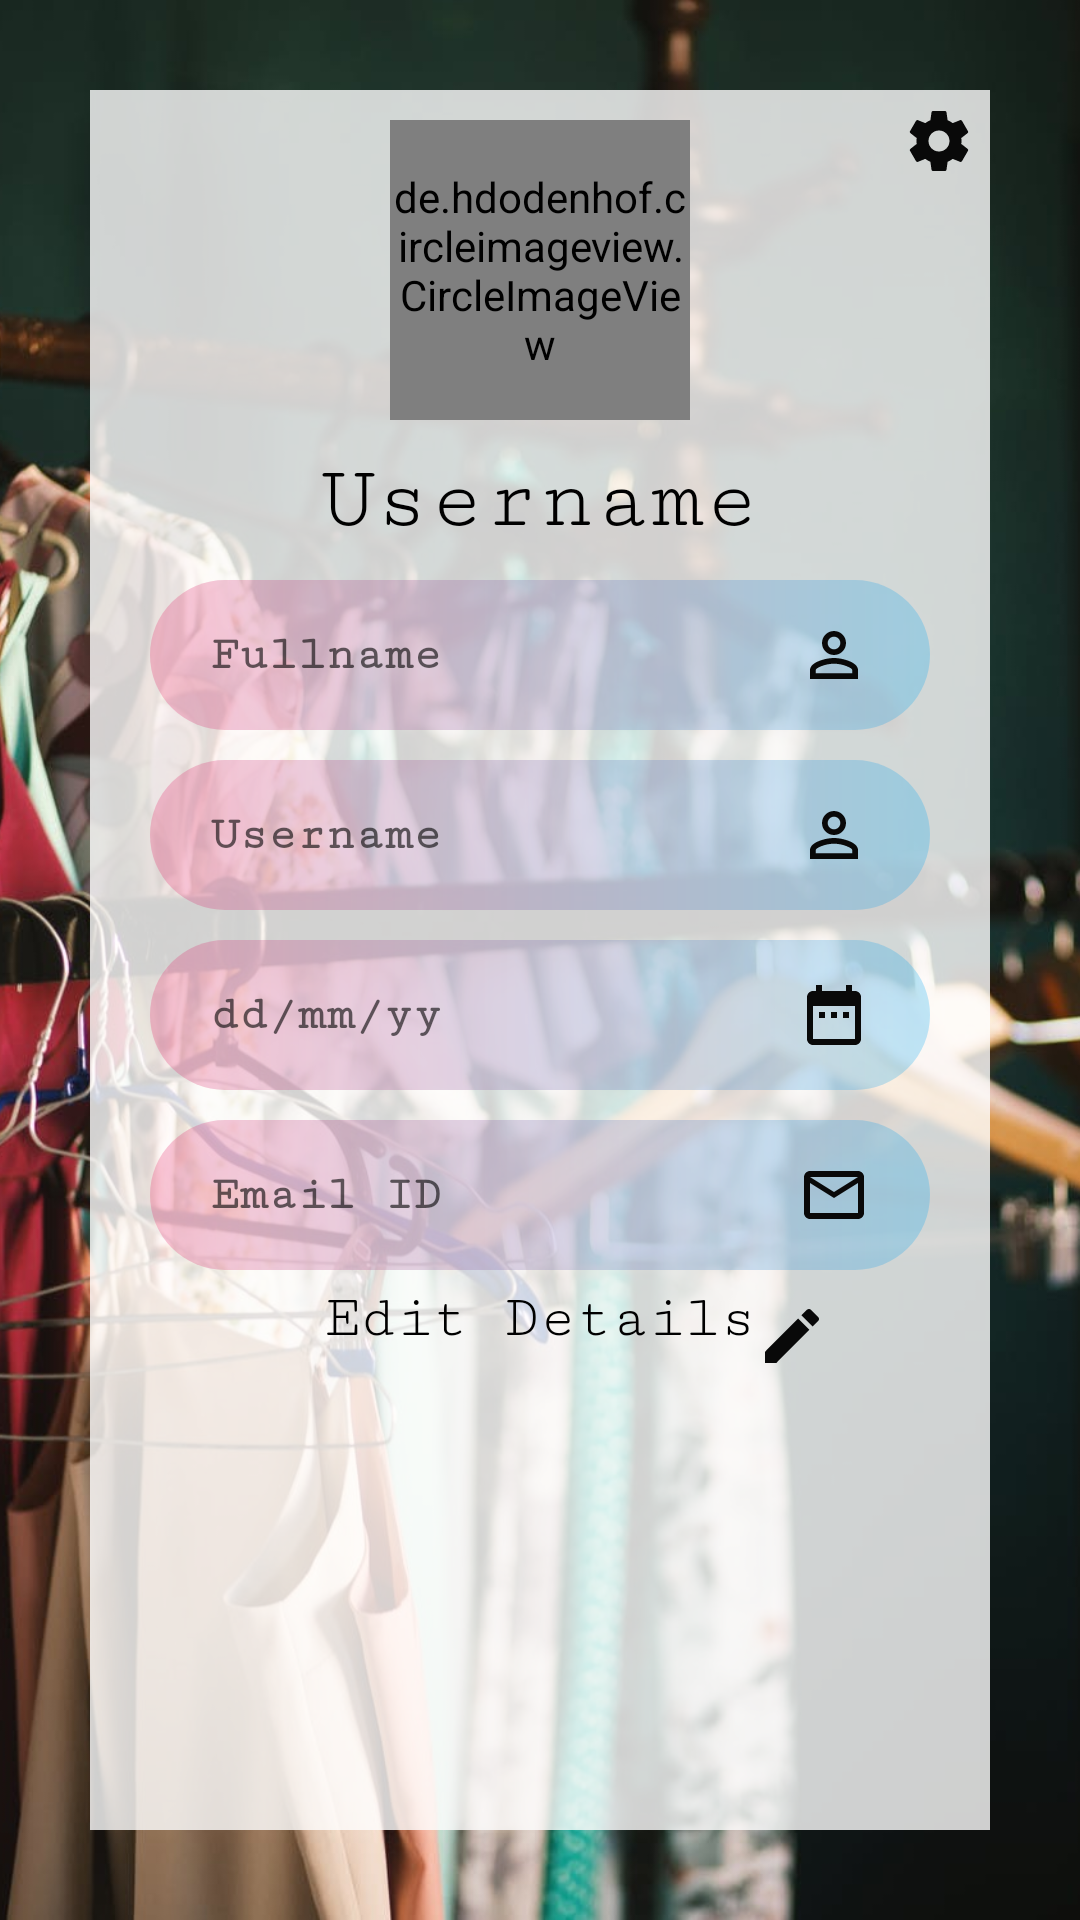

Here is an Android app screen rendered from its layout file. Give the layout XML and the strings, colors and styles it references.
<!-- AndroidManifest.xml: application theme AppTheme -->
<!-- res/layout/fragment_my_profile.xml -->
<?xml version="1.0" encoding="utf-8"?>
<RelativeLayout xmlns:android="http://schemas.android.com/apk/res/android"
    xmlns:tools="http://schemas.android.com/tools"
    android:layout_width="match_parent"
    android:layout_height="match_parent"
    xmlns:app="http://schemas.android.com/apk/res-auto"
    tools:context=".My_profile">

    


    <ImageView
        android:layout_width="match_parent"
        android:layout_height="match_parent"
        android:src="@drawable/edit_profile"
        android:scaleType="centerCrop"/>

    <RelativeLayout
        android:layout_width="match_parent"
        android:layout_height="match_parent"
        android:layout_margin="30dp">

        <View
            android:layout_width="match_parent"
            android:layout_height="match_parent"
            android:background="#CCFFFFFF"/>


        <de.hdodenhof.circleimageview.CircleImageView
            xmlns:app="http://schemas.android.com/apk/res-auto"
            android:id="@+id/profile_image"
            android:layout_width="100dp"
            android:layout_height="100dp"
            android:layout_marginTop="10dp"
            android:layout_centerHorizontal="true"
            android:src="@drawable/my_profile"
            app:civ_border_width="2dp"
            app:civ_border_color="#fff"/>




<ImageView
    android:layout_width="wrap_content"
    android:layout_height="wrap_content"
    android:src="@drawable/camera_icon"
    android:layout_below="@id/profile_image"
    android:layout_centerHorizontal="true"
    android:paddingLeft="70dp"
   android:id="@+id/onPickImage"
    android:layout_marginTop="-30dp"
    />

        <TextView
            android:layout_width="wrap_content"
            android:layout_height="wrap_content"
            android:text="Username"
            android:textColor="#000"
            android:textSize="30dp"
            android:layout_centerHorizontal="true"
            android:layout_below="@+id/profile_image"
            android:fontFamily="serif-monospace"
            android:layout_marginTop="10dp"
            android:id="@+id/username"/>



        <RelativeLayout
            android:layout_width="match_parent"
            android:layout_height="50dp"
            android:layout_below="@+id/username"
             android:layout_marginLeft="20dp"
            android:layout_marginRight="20dp"
            android:layout_marginTop="10dp"
            android:background="@drawable/round_edittext"
            android:id="@+id/relative">




                <android.support.design.widget.TextInputEditText
                    android:layout_width="match_parent"
                    android:layout_height="wrap_content"
                    android:hint="Fullname"
                    android:textColor="#000"
                    android:enabled="false"
                    android:inputType="text"
                    android:textSize="16dp"
                    android:textStyle="bold"
                    android:imeOptions="actionNext"
                    android:fontFamily="serif-monospace"
                    android:background="@null"
                    android:layout_centerVertical="true"
                    android:layout_alignParentLeft="true"
                    android:layout_marginLeft="20dp"
                    android:maxLines="1"
                    android:layout_toLeftOf="@+id/image"
                    android:id="@+id/fullname_et"

                    />



            <ImageView
                android:layout_width="wrap_content"
                android:id="@+id/image"
                android:layout_height="wrap_content"
                android:src="@drawable/username"
                android:layout_alignParentRight="true"
                android:layout_centerVertical="true"
                android:layout_marginRight="20dp"/>




        </RelativeLayout>

        <RelativeLayout
            android:layout_width="match_parent"
            android:layout_height="50dp"
            android:layout_below="@+id/relative"
            android:layout_marginTop="10dp"
            android:background="@drawable/round_edittext"
            android:layout_marginLeft="20dp"
            android:layout_marginRight="20dp"
            android:id="@+id/relative1">


                <android.support.design.widget.TextInputEditText
                    android:layout_width="match_parent"
                    android:layout_height="wrap_content"
                    android:hint="Username"
                    android:inputType="text"
                    android:enabled="false"
                    android:textColor="#000"
                    android:textSize="16dp"
                    android:textStyle="bold"
                    android:imeOptions="actionDone"
                    android:fontFamily="serif-monospace"
                    android:background="@null"
                    android:layout_centerVertical="true"
                    android:layout_alignParentLeft="true"
                    android:layout_marginLeft="20dp"
                    android:layout_toLeftOf="@+id/image1"
                    android:maxLines="1"
                    android:id="@+id/username_et"
                    />



            <ImageView
                android:layout_width="wrap_content"
                android:layout_height="wrap_content"
                android:src="@drawable/username"
                android:id="@+id/image1"
                android:layout_alignParentRight="true"
                android:layout_centerVertical="true"
                android:layout_marginRight="20dp"/>



        </RelativeLayout>
        <RelativeLayout
            android:layout_width="match_parent"
            android:layout_height="50dp"
            android:layout_below="@+id/relative1"
            android:layout_marginTop="10dp"
            android:background="@drawable/round_edittext"
            android:layout_marginLeft="20dp"
            android:layout_marginRight="20dp"
            android:id="@+id/relative2">



                <android.support.design.widget.TextInputEditText
                    android:layout_width="match_parent"
                    android:layout_height="wrap_content"
                    android:hint="dd/mm/yy"
                    android:layout_toLeftOf="@+id/image2"
                    android:textSize="16dp"
                    android:enabled="false"
                    android:textStyle="bold"
                    android:textColor="#000"
                    android:fontFamily="serif-monospace"
                    android:background="@null"
                    android:layout_centerVertical="true"
                    android:layout_alignParentLeft="true"
                    android:layout_marginLeft="20dp"
                    android:maxLines="1"
                    android:id="@+id/dob_et"
                    />


            <ImageView
                android:layout_width="wrap_content"
                android:layout_height="wrap_content"
                android:src="@drawable/dob_icon"
                android:id="@+id/image2"
                android:layout_alignParentRight="true"
                android:layout_centerVertical="true"
                android:layout_marginRight="20dp"/>



        </RelativeLayout>

        <RelativeLayout
            android:layout_width="match_parent"
            android:layout_height="50dp"
            android:layout_below="@+id/relative2"
            android:id="@+id/relative3"
            android:layout_marginTop="10dp"
            android:background="@drawable/round_edittext"
            android:layout_marginLeft="20dp"
            android:layout_marginRight="20dp">



                <EditText
                    android:layout_width="match_parent"
                    android:layout_height="wrap_content"
                    android:hint="Email ID"
                    android:inputType="textEmailAddress"
                    android:imeOptions="actionDone"
                    android:textSize="16dp"
                    android:textStyle="bold"
                    android:fontFamily="serif-monospace"
                   android:textColor="#000"
                    android:background="@null"
                    android:layout_centerVertical="true"
                    android:layout_alignParentLeft="true"
                    android:layout_marginLeft="20dp"
                    android:maxLines="1"
                    android:enabled="false"
                    android:layout_toLeftOf="@+id/image3"
                    android:id="@+id/emailId_et"
                    />



            <ImageView
                android:layout_width="wrap_content"
                android:layout_height="wrap_content"
                android:src="@drawable/email"
                android:layout_alignParentRight="true"
                android:layout_centerVertical="true"
                android:layout_marginRight="20dp"
                android:id="@+id/image3"/>



        </RelativeLayout>



     <TextView
         android:layout_width="wrap_content"
         android:layout_height="wrap_content"
         android:text="Edit Details"
         android:layout_below="@+id/relative3"
         android:textColor="#000"
         android:textSize="20dp"
         android:layout_centerHorizontal="true"
         android:fontFamily="serif-monospace"
         android:layout_marginTop="5dp"
         android:id="@+id/edit_details"
         />


        <ImageView
            android:layout_width="wrap_content"
            android:layout_height="wrap_content"
            android:src="@drawable/edit_icon"
            android:layout_below="@+id/relative3"
            android:layout_toRightOf="@+id/edit_details"
            android:layout_marginTop="10dp"
            android:id="@+id/edit"/>


        <ImageView
            android:id="@+id/settings"
            android:layout_width="wrap_content"
            android:layout_height="wrap_content"
            android:layout_alignParentRight="true"
           android:padding="5dp"
            android:src="@drawable/settings_icon"
          />

        <Button
            android:layout_width="match_parent"
            android:layout_marginRight="60dp"
            android:layout_marginLeft="60dp"
            android:layout_height="wrap_content"
            android:background="@drawable/gradient_button"
            android:text="SAVE DETAILS"
            android:visibility="invisible"
            android:textSize="20dp"
            android:fontFamily="serif-monospace"
            android:layout_below="@+id/edit_details"
            android:id="@+id/save_details"
            android:layout_marginTop="-20dp"
            />






    </RelativeLayout>




    </RelativeLayout>
<!-- resources referenced by this layout -->
<resources>
  <!-- drawable dob_icon (drawable-anydpi) -->
  <vector xmlns:android="http://schemas.android.com/apk/res/android"
      android:width="24dp"
      android:height="24dp"
      android:viewportWidth="24"
      android:viewportHeight="24"
      android:tint="#090909">
      <path
          android:fillColor="#FF000000"
          android:pathData="M9,11L7,11v2h2v-2zM13,11h-2v2h2v-2zM17,11h-2v2h2v-2zM19,4h-1L18,2h-2v2L8,4L8,2L6,2v2L5,4c-1.11,0 -1.99,0.9 -1.99,2L3,20c0,1.1 0.89,2 2,2h14c1.1,0 2,-0.9 2,-2L21,6c0,-1.1 -0.9,-2 -2,-2zM19,20L5,20L5,9h14v11z"/>
  </vector>
  <!-- drawable edit_icon (drawable-anydpi) -->
  <vector xmlns:android="http://schemas.android.com/apk/res/android"
      android:width="24dp"
      android:height="24dp"
      android:viewportWidth="24"
      android:viewportHeight="24"
      android:tint="#090909">
      <path
          android:fillColor="#FF000000"
          android:pathData="M3,17.25V21h3.75L17.81,9.94l-3.75,-3.75L3,17.25zM20.71,7.04c0.39,-0.39 0.39,-1.02 0,-1.41l-2.34,-2.34c-0.39,-0.39 -1.02,-0.39 -1.41,0l-1.83,1.83 3.75,3.75 1.83,-1.83z"/>
  </vector>
  <!-- drawable email (drawable-anydpi) -->
  <vector xmlns:android="http://schemas.android.com/apk/res/android"
      android:width="24dp"
      android:height="24dp"
      android:viewportWidth="24"
      android:viewportHeight="24"
      android:tint="#090909">
      <path
          android:fillColor="#FF000000"
          android:pathData="M20,4L4,4c-1.1,0 -1.99,0.9 -1.99,2L2,18c0,1.1 0.9,2 2,2h16c1.1,0 2,-0.9 2,-2L22,6c0,-1.1 -0.9,-2 -2,-2zM20,18L4,18L4,8l8,5 8,-5v10zM12,11L4,6h16l-8,5z"/>
  </vector>
  <!-- drawable gradient_button (drawable) -->
  <?xml version="1.0" encoding="utf-8"?>
  <shape xmlns:android="http://schemas.android.com/apk/res/android"
      android:shape="rectangle">
      <corners
          android:radius="30dp">
      </corners>
      <stroke
          android:width="2dp"
          android:color="#fff"/>
  
      <gradient
          android:startColor="#40E91E63"
          android:endColor="#4003A9F4"
          ></gradient>
  </shape>
  <!-- drawable round_edittext (drawable) -->
  <?xml version="1.0" encoding="utf-8"?>
  <shape xmlns:android="http://schemas.android.com/apk/res/android"
      android:shape="rectangle">
  
      <corners
          android:radius="30dp">
  
      </corners>
  
        <gradient
            android:startColor="#40E91E63"
            android:endColor="#4003A9F4"
            ></gradient>
  </shape>
  <!-- drawable username (drawable-anydpi) -->
  <vector xmlns:android="http://schemas.android.com/apk/res/android"
      android:width="24dp"
      android:height="24dp"
      android:viewportWidth="24"
      android:viewportHeight="24"
      android:tint="#090909">
      <path
          android:fillColor="#FF000000"
          android:pathData="M12,5.9c1.16,0 2.1,0.94 2.1,2.1s-0.94,2.1 -2.1,2.1S9.9,9.16 9.9,8s0.94,-2.1 2.1,-2.1m0,9c2.97,0 6.1,1.46 6.1,2.1v1.1L5.9,18.1L5.9,17c0,-0.64 3.13,-2.1 6.1,-2.1M12,4C9.79,4 8,5.79 8,8s1.79,4 4,4 4,-1.79 4,-4 -1.79,-4 -4,-4zM12,13c-2.67,0 -8,1.34 -8,4v3h16v-3c0,-2.66 -5.33,-4 -8,-4z"/>
  </vector>
  <style name="AppTheme" parent="Theme.AppCompat.Light.NoActionBar">
          
          <item name="colorPrimary">@color/colorPrimary</item>
          <item name="colorPrimaryDark">@color/colorPrimaryDark</item>
          <item name="colorAccent">@color/colorAccent</item>
      </style>
  <color name="colorPrimary">#009688</color>
  <color name="colorPrimaryDark">#009688</color>
  <color name="colorAccent">#E91E63</color>
</resources>
